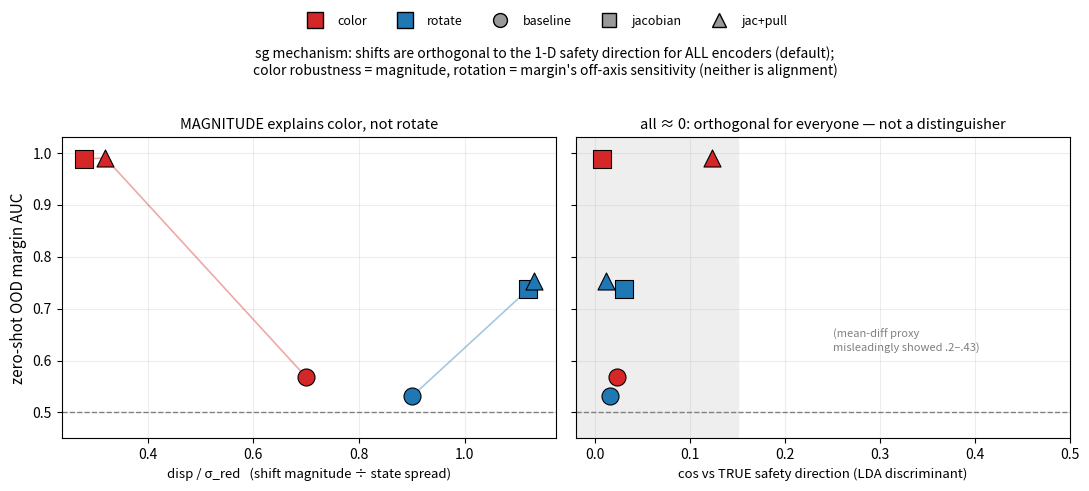

Python code for this plot: (Note: this script raises an exception after producing the figure.)
"""sg mechanism (corrected). Left: zs AUC vs disp/sigma (shift magnitude / state spread) —
explains COLOR (baseline amplifies) but NOT rotate. Right: zs AUC vs cos vs the TRUE safety
direction (LDA/logistic DISCRIMINANT) — all ~0 (every shift orthogonal to 1-D safety for every
encoder), so orthogonality is the DEFAULT and does not distinguish the encoders. (The mean-diff
cos_la proxy misleadingly showed .2-.43.) color=red, rotate=blue; o=baseline s=jacobian ^=jac+pull."""
import numpy as np
import matplotlib; matplotlib.use("Agg")
import matplotlib.pyplot as plt

# (encoder, axis, disp/sigma, cos_discriminant, zs_auc)  -- sg LEWM
D = [
 ("baseline","color", 0.70, 0.023, 0.568), ("jacobian","color", 0.28, 0.007, 0.988), ("jac+pull","color", 0.32, 0.123, 0.990),
 ("baseline","rotate",0.90, 0.016, 0.531), ("jacobian","rotate",1.12, 0.031, 0.737), ("jac+pull","rotate",1.13, 0.012, 0.754),
]
AXC = {"color": "#d62728", "rotate": "#1f77b4"}; MK = {"baseline":"o","jacobian":"s","jac+pull":"^"}
fig, (ax1, ax2) = plt.subplots(1, 2, figsize=(11, 5.0), sharey=True)
for ax, key, xlab, note in [
    (ax1, 2, "disp / σ_red   (shift magnitude ÷ state spread)", "MAGNITUDE explains color, not rotate"),
    (ax2, 3, "cos vs TRUE safety direction (LDA discriminant)", "all ≈ 0: orthogonal for everyone — not a distinguisher")]:
    for enc, axis, disp, cd, auc in D:
        ax.scatter(disp if key==2 else cd, auc, s=150, marker=MK[enc], c=AXC[axis], edgecolors="k", linewidths=0.8, zorder=3)
    if key == 2:
        for axis in ("color","rotate"):
            pts=sorted([(d[2], d[4]) for d in D if d[1]==axis]); xs,ys=zip(*pts); ax.plot(xs,ys,"-",color=AXC[axis],lw=1.2,alpha=.4)
    else:
        ax.set_xlim(-0.02, 0.5); ax.axvspan(-0.02, 0.15, color="#eee", zorder=0)
        ax.text(0.25, 0.62, "(mean-diff proxy\nmisleadingly showed .2–.43)", fontsize=8, c="gray", ha="left")
    ax.axhline(0.5, ls="--", c="gray", lw=1); ax.set_xlabel(xlab, fontsize=9.5); ax.set_title(note, fontsize=10.5); ax.grid(alpha=0.22)
ax1.set_ylabel("zero-shot OOD margin AUC", fontsize=11); ax1.set_ylim(0.45, 1.03)
ax_h = [plt.Line2D([0],[0], marker="s", color="w", markerfacecolor=AXC[a], markeredgecolor="k", markersize=11, label=a) for a in AXC]
mk_h = [plt.Line2D([0],[0], marker=MK[e], color="w", markerfacecolor="#999", markeredgecolor="k", markersize=10, label=e) for e in MK]
fig.legend(handles=ax_h+mk_h, loc="upper center", bbox_to_anchor=(0.5, 0.985), ncol=5, fontsize=9, frameon=False)
fig.suptitle("sg mechanism: shifts are orthogonal to the 1-D safety direction for ALL encoders (default);\n"
             "color robustness = magnitude, rotation = margin's off-axis sensitivity (neither is alignment)", y=0.9, fontsize=10)
fig.tight_layout(rect=[0, 0, 1, 0.88])
out = "/home/seongbin/latent/figs/sg_mechanism.png"
fig.savefig(out, dpi=130); print("saved", out)
